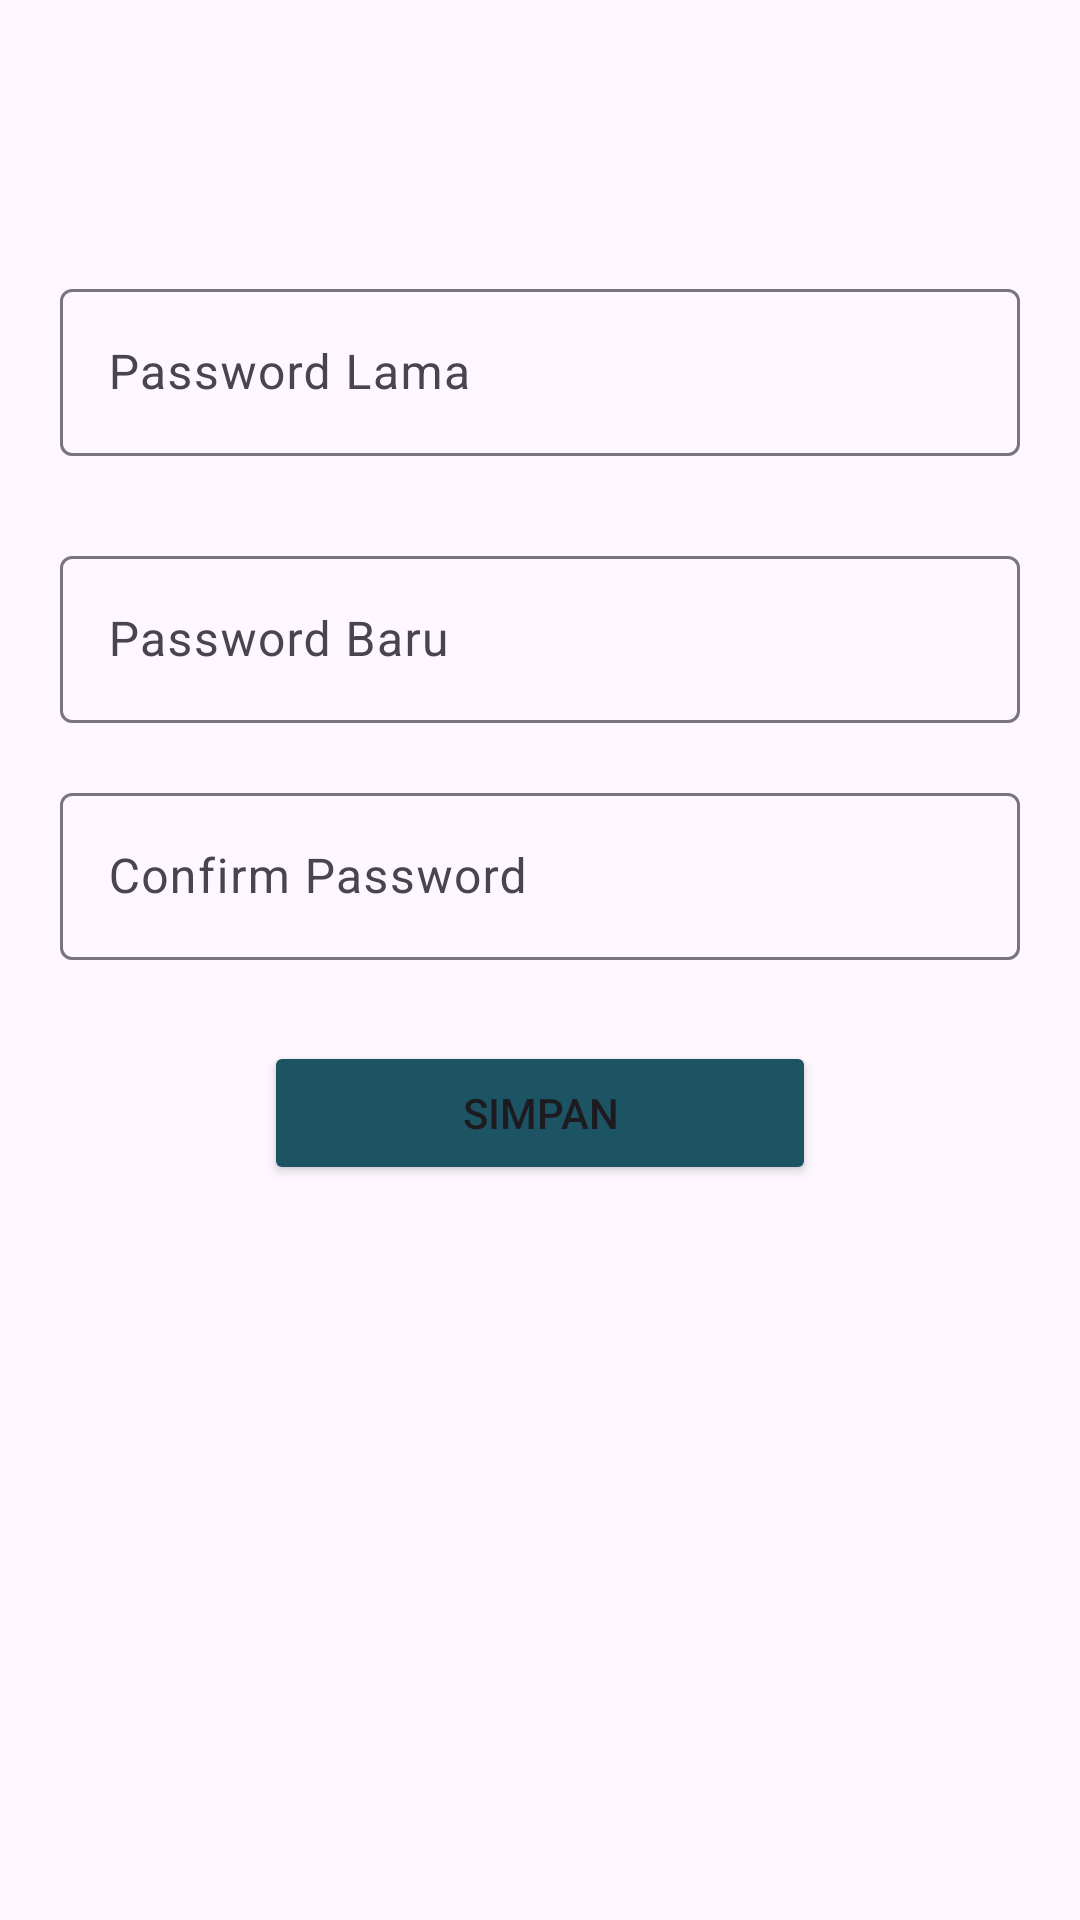

Android layout source for this screen:
<!-- AndroidManifest.xml: application theme Theme.ChassirApp -->
<!-- res/layout/activity_account_password.xml -->
<?xml version="1.0" encoding="utf-8"?>
<LinearLayout xmlns:android="http://schemas.android.com/apk/res/android"
    xmlns:app="http://schemas.android.com/apk/res-auto"
    xmlns:tools="http://schemas.android.com/tools"
    android:layout_width="match_parent"
    android:layout_height="match_parent"
    android:orientation="vertical"
    tools:context=".ui.account.AccountPasswordActivity">

    <androidx.appcompat.widget.Toolbar
        android:id="@+id/tbAccountPassword"
        android:layout_width="match_parent"
        android:layout_height="wrap_content"/>

    <RelativeLayout
        android:layout_width="match_parent"
        android:layout_height="wrap_content"
        android:layout_marginTop="23dp"
        android:layout_marginLeft="16dp"
        android:layout_marginRight="16dp">

        <com.google.android.material.textfield.TextInputLayout
            android:id="@+id/tlPasswordLast"
            android:layout_width="match_parent"
            android:layout_height="wrap_content"
            android:padding="4dp"
            android:layout_alignParentStart="true"
            android:layout_alignParentTop="true">

            <EditText
                android:id="@+id/edPasswordLast"
                android:layout_width="match_parent"
                android:layout_height="wrap_content"
                android:hint="@string/password_lama"
                android:textColor="@android:color/black"
                android:inputType="textPassword"/>

        </com.google.android.material.textfield.TextInputLayout>

        <com.google.android.material.textfield.TextInputLayout
            android:id="@+id/tlPasswordNew"
            android:layout_width="match_parent"
            android:layout_height="wrap_content"
            android:layout_alignParentStart="true"
            android:layout_below="@id/tlPasswordLast"
            android:padding="4dp"
            android:layout_marginTop="20dp">

            <EditText
                android:id="@+id/edPasswordNew"
                android:layout_width="match_parent"
                android:layout_height="wrap_content"
                android:hint="@string/password_baru"
                android:inputType="textPassword"
                android:textColor="@android:color/black"/>

        </com.google.android.material.textfield.TextInputLayout>

        <com.google.android.material.textfield.TextInputLayout
            android:id="@+id/tlPasswordNewConfirm"
            android:layout_width="match_parent"
            android:layout_height="wrap_content"
            android:layout_below="@id/tlPasswordNew"
            android:layout_alignParentStart="true"
            android:layout_marginTop="10dp"
            android:padding="4dp">

            <EditText
                android:id="@+id/edPasswordNewConfirm"
                android:layout_width="match_parent"
                android:layout_height="wrap_content"
                android:hint="@string/confirm_password"
                android:textColor="@android:color/black"
                android:inputType="textPassword"/>

        </com.google.android.material.textfield.TextInputLayout>

        <Button
            android:id="@+id/btnEditPassword"
            android:layout_width="match_parent"
            android:layout_height="wrap_content"
            android:backgroundTint="@color/colorButton"
            android:layout_below="@id/tlPasswordNewConfirm"
            android:layout_alignParentStart="true"
            android:layout_marginTop="23dp"
            android:layout_marginLeft="72dp"
            android:layout_marginRight="72dp"
            android:text="@string/simpan"/>

    </RelativeLayout>

</LinearLayout>
<!-- resources referenced by this layout -->
<resources>
  <color name="colorButton">#1D5464</color>
  <string name="confirm_password">Confirm Password</string>
  <string name="password_baru">Password Baru</string>
  <string name="password_lama">Password Lama</string>
  <string name="simpan">Simpan</string>
  <style name="Theme.ChassirApp" parent="Base.Theme.ChassirApp" />
  <style name="Base.Theme.ChassirApp" parent="Theme.Material3.DayNight.NoActionBar">
          
          
      </style>
</resources>
